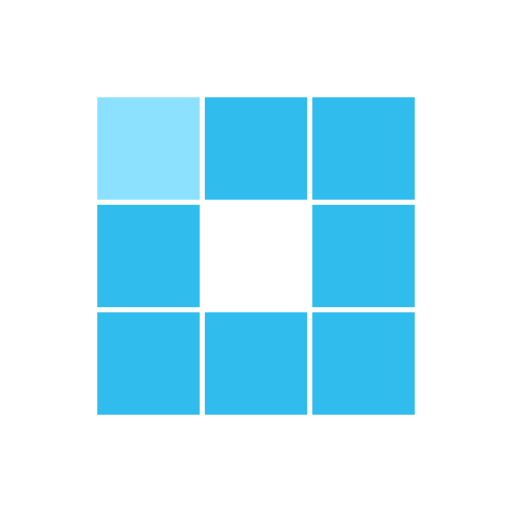
t = 0.00 s
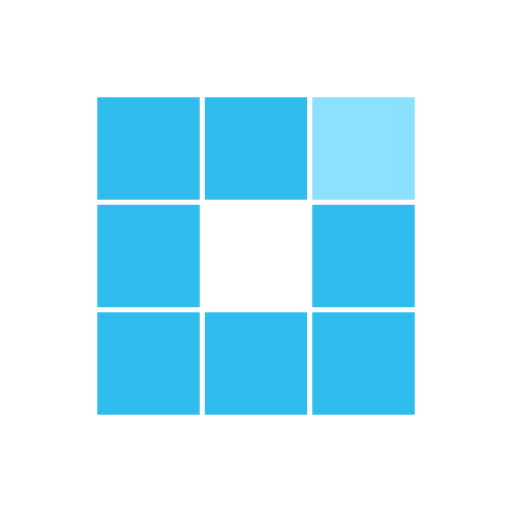
t = 0.31 s
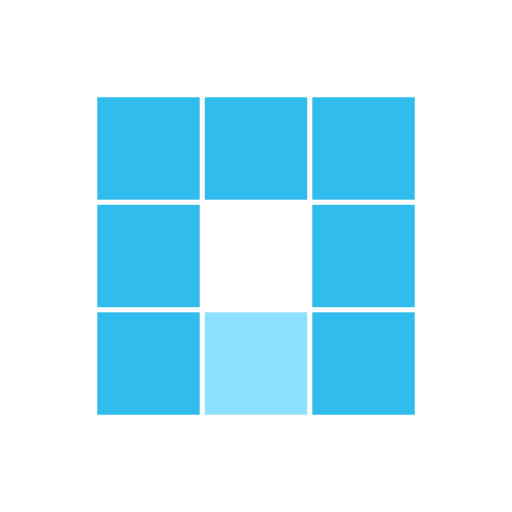
t = 0.63 s
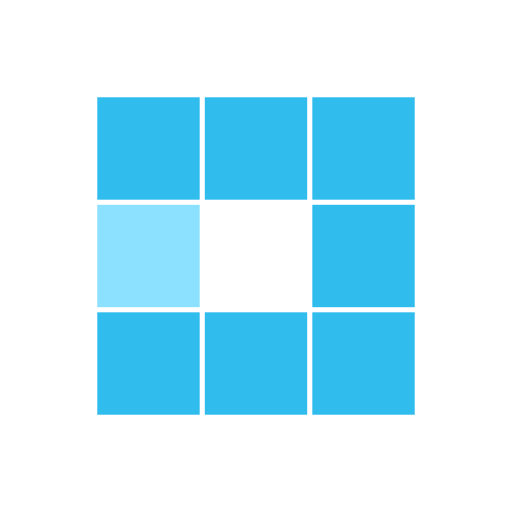
t = 0.94 s
t = 1.25 s: frame unchanged from t = 0.31 s, image omitted
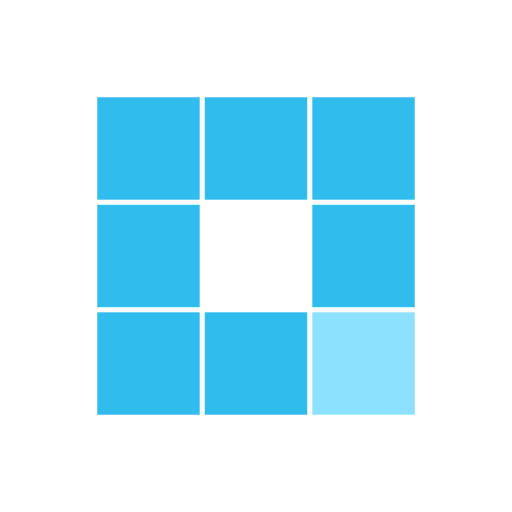
t = 1.53 s

The animated SVG that drew these frames (rendered in a browser with its animation timeline set to each time). Animation: 8 SMIL elements (animate=8); one cycle of 1.88 s, repeats indefinitely.

<svg class="lds-blocks" width="200px" height="200px" xmlns="http://www.w3.org/2000/svg" viewBox="0 0 100 100"
     preserveAspectRatio="xMidYMid" style="background: none;">
    <rect x="19" y="19" width="20" height="20" fill="#30bced">
        <animate attributeName="fill" values="#8be1ff;#30bced;#30bced" keyTimes="0;0.125;1" dur="1s"
                 repeatCount="indefinite" begin="0s" calcMode="discrete"></animate>
    </rect>
    <rect x="40" y="19" width="20" height="20" fill="#30bced">
        <animate attributeName="fill" values="#8be1ff;#30bced;#30bced" keyTimes="0;0.125;1" dur="1s"
                 repeatCount="indefinite" begin="0.125s" calcMode="discrete"></animate>
    </rect>
    <rect x="61" y="19" width="20" height="20" fill="#30bced">
        <animate attributeName="fill" values="#8be1ff;#30bced;#30bced" keyTimes="0;0.125;1" dur="1s"
                 repeatCount="indefinite" begin="0.25s" calcMode="discrete"></animate>
    </rect>
    <rect x="19" y="40" width="20" height="20" fill="#30bced">
        <animate attributeName="fill" values="#8be1ff;#30bced;#30bced" keyTimes="0;0.125;1" dur="1s"
                 repeatCount="indefinite" begin="0.875s" calcMode="discrete"></animate>
    </rect>
    <rect x="61" y="40" width="20" height="20" fill="#30bced">
        <animate attributeName="fill" values="#8be1ff;#30bced;#30bced" keyTimes="0;0.125;1" dur="1s"
                 repeatCount="indefinite" begin="0.375s" calcMode="discrete"></animate>
    </rect>
    <rect x="19" y="61" width="20" height="20" fill="#30bced">
        <animate attributeName="fill" values="#8be1ff;#30bced;#30bced" keyTimes="0;0.125;1" dur="1s"
                 repeatCount="indefinite" begin="0.75s" calcMode="discrete"></animate>
    </rect>
    <rect x="40" y="61" width="20" height="20" fill="#30bced">
        <animate attributeName="fill" values="#8be1ff;#30bced;#30bced" keyTimes="0;0.125;1" dur="1s"
                 repeatCount="indefinite" begin="0.625s" calcMode="discrete"></animate>
    </rect>
    <rect x="61" y="61" width="20" height="20" fill="#30bced">
        <animate attributeName="fill" values="#8be1ff;#30bced;#30bced" keyTimes="0;0.125;1" dur="1s"
                 repeatCount="indefinite" begin="0.5s" calcMode="discrete"></animate>
    </rect>
</svg>